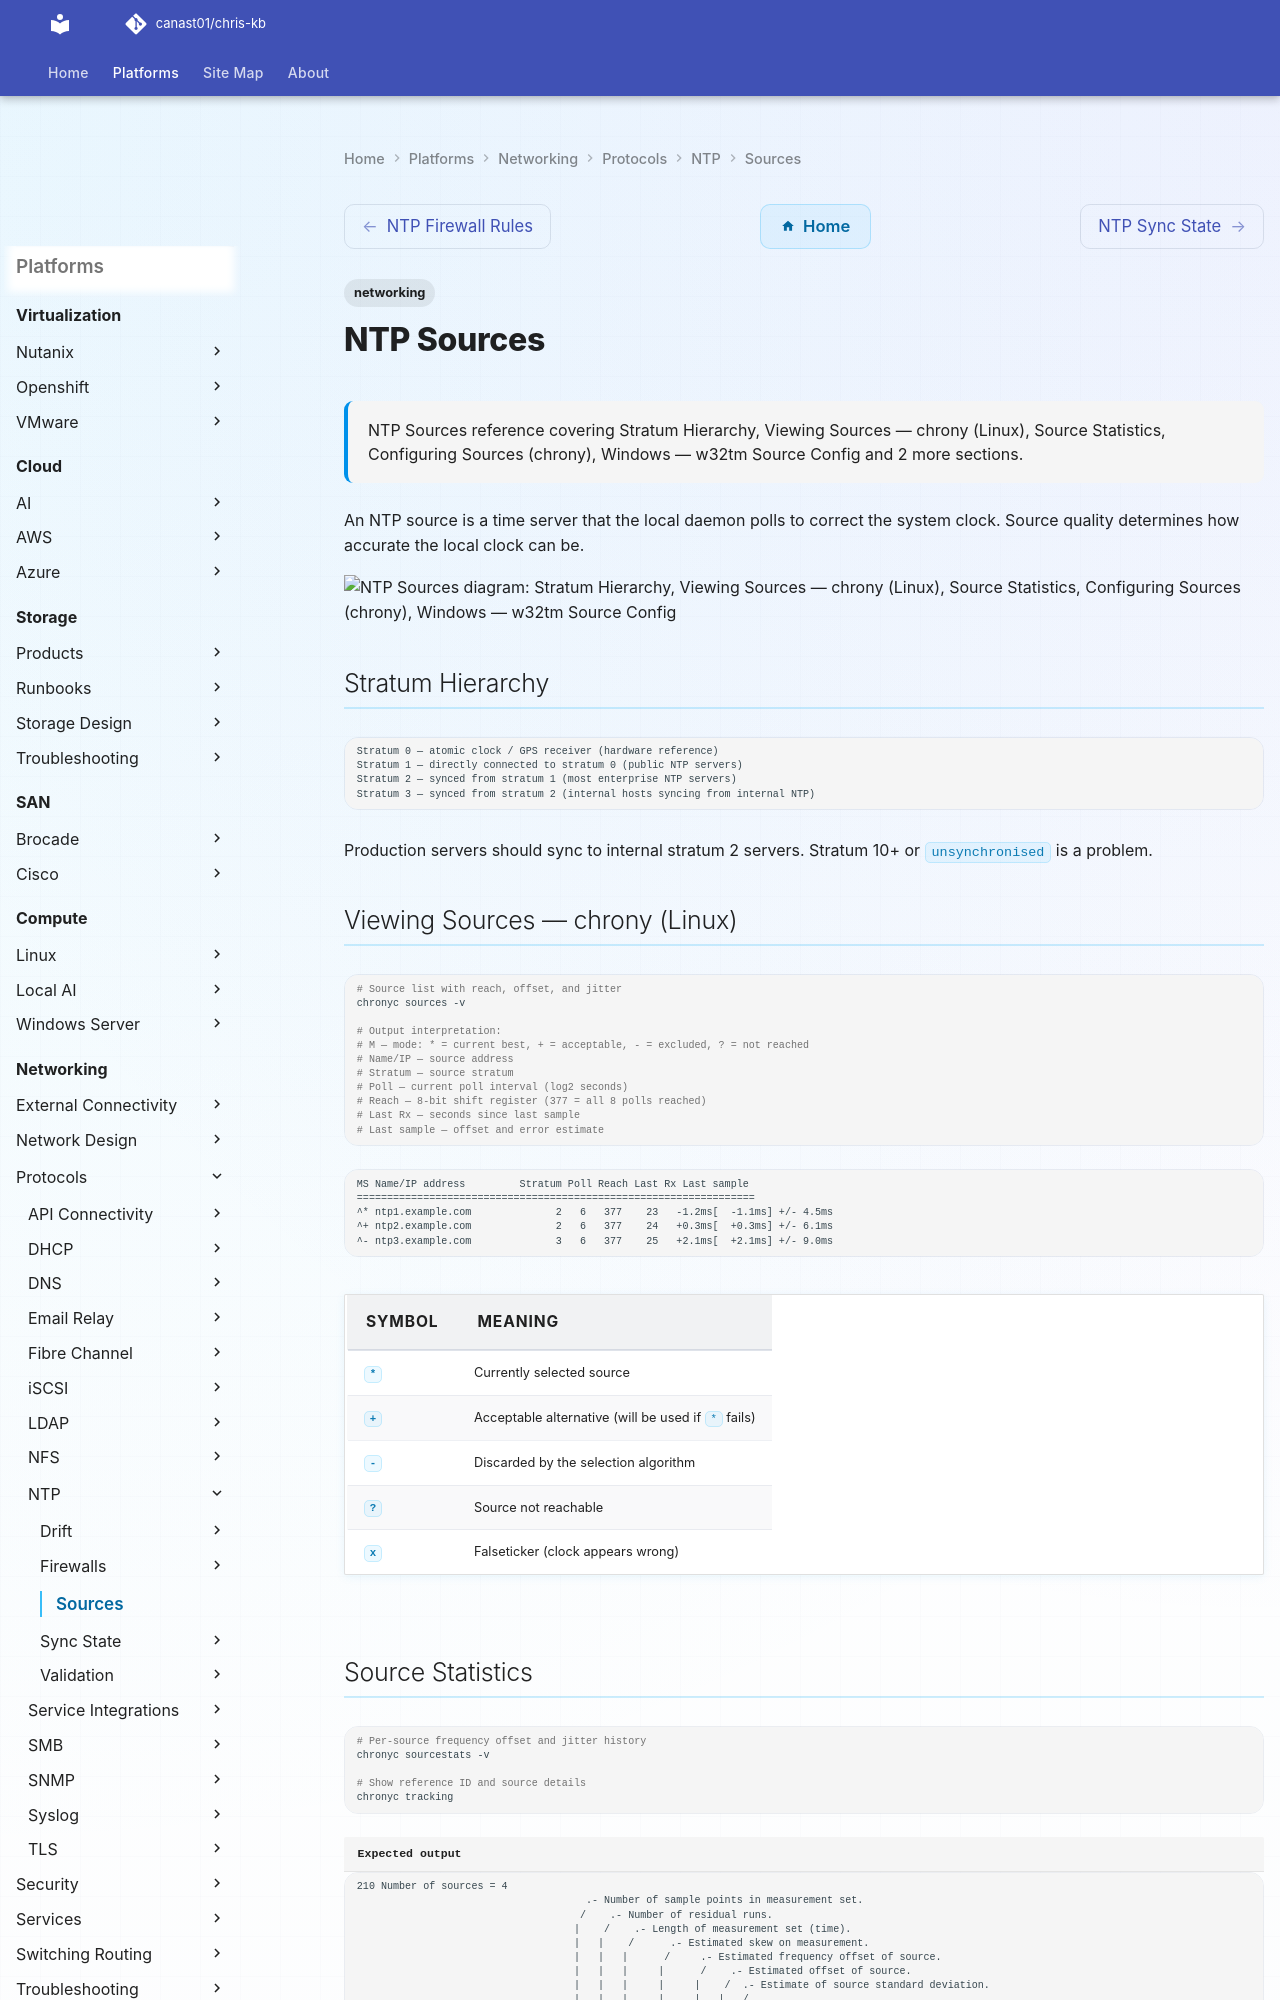

repository: canast01/chris-kb · page: networking/protocols/ntp/sources/index.html · generator: mkdocs

# NTP Sources


<div class="kb-summary">
NTP Sources reference covering Stratum Hierarchy, Viewing Sources — chrony (Linux), Source Statistics, Configuring Sources (chrony), Windows — w32tm Source Config and 2 more sections.
</div>
